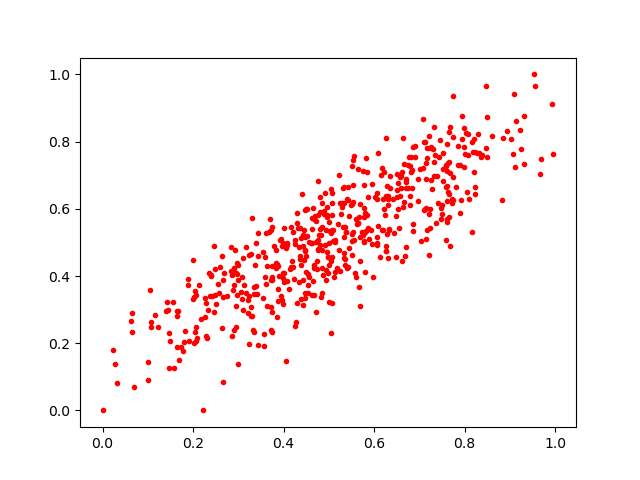

The file beside this chart, header and first rows:
0.5530876, 0.7455968
0.6064, 0.4986
0.1911, 0.2061
0.4204, 0.5299
0.388, 0.3605
0.7242, 0.5435
0.7297, 0.7784
0.6578, 0.6367
0.495, 0.4707
0.3896, 0.4008
0.4416, 0.6448
0.6315, 0.6102
0.7478, 0.6021
0.2954, 0.2483
0.1429, 0.3238
0.85, 0.7556
0.9527, 1.0
0.7144, 0.5103
0.8046, 0.6508
0.6856, 0.7828
0.824, 0.7703
0.2392, 0.4006
0.5062, 0.6159
0.8823, 0.6257
0.447, 0.3343
0.4848, 0.4246
0.4385, 0.5141
0.2027, 0.3378
0.4439, 0.3127
0.6578, 0.696
0.2346, 0.4093
0.5805, 0.413
0.496, 0.5745
0.7904, 0.731
0.5499, 0.6123
0.1479, 0.2289
0.5784, 0.6705
0.1463, 0.1263
0.5562, 0.757
0.6621, 0.7083
0.6808, 0.7553
0.1231, 0.2496
0.06498, 0.2321
0.4045, 0.4841
0.2628, 0.2455
0.7135, 0.6
0.3928, 0.5072
0.7343, 0.7608
0.06422, 0.2893
0.6347, 0.6984
0.7742, 0.6947
0.2993, 0.1369
0.4287, 0.3183
0.3346, 0.2337
0.4822, 0.5217
0.3992, 0.409
0.7334, 0.7406
0.2023, 0.2021
0.2034, 0.3566
0.3279, 0.4653
0.4859, 0.6167
... 498 more rows
